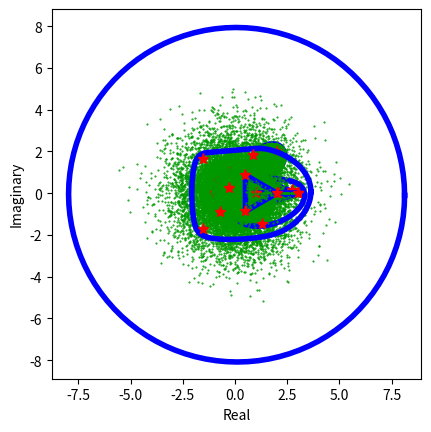

Recreate this plot in Python.
import numpy as np

def sample_points_numrange(A: np.ndarray, npoints: int):
    '''
    Sample npoints within the numerical range of matrix A.
    '''
    # A must be a square matrix.
    assert(A.shape[0] == A.shape[1])

    # Sample unit length points in C^N.
    def sample_sphere(N, npoints):
        data = np.random.randn(N, npoints, 2)
        Z = data[..., 0] + 1j * data[..., 1]
        Z /= np.linalg.norm(Z, axis=0)
        return Z

    N = A.shape[0]
    Z = sample_sphere(N, npoints)
    # ----------------------------------------------------
    # Naive approach to computing the list of z^t A z:
    # Take only the diagonal of Z^t A Z... Which is N^2
    #return np.diag(Z.conj().T @ A @ Z).tolist()
    # ----------------------------------------------------
    # Best approach is clever algebra: sum over the column of element wise product.
    return np.sum(Z.conj() * (A @ Z), axis=0).tolist()

def compute_numrange_boundary(A: np.ndarray, n_points: int):
    '''
    Find the approximate boundary of W(A) with a polyline of n_points.
    '''
    # A is a square matrix
    assert(A.shape[0] == A.shape[1])
    assert(n_points >= 0)

    if n_points == 0:
        return []

    bound_points = []
    for i in range(n_points):
        theta = 2 * i * np.pi / n_points
        A_rot = A * np.exp(theta * 1j)
        # Hermitian part of A rotated
        A_h = 0.5 * (A_rot + A_rot.T.conj())
        # Compute max eigenvalue with corresponding eigenvector
        eigenvals, eigenvecs = np.linalg.eig(A_h)
        ind = np.argmax(eigenvals)
        l_max = eigenvals[ind]
        v_max = eigenvecs[:, ind]
        v_max = v_max / (v_max.T.conj() @ v_max) # normalized

        # Add to list of boundary points
        bound_points.append(v_max.T.conj() @ A @ v_max)

    # Add first point to get a closed polyline
    bound_points.append(bound_points[0])
    return bound_points

def numrange_boundary(A: np.ndarray, n_points: int):
    '''
    Determine the boundary of the numerical range of matrix A, treating special cases.
    Falls back to `compute_numrange_boundary` for the general case.
    '''
    # A is a square matrix
    assert(A.shape[0] == A.shape[1])
    assert(n_points >= 0)

    # Pre compute conjugate transpose.
    A_t = A.conj().T

    # Check if A is Hermitian.
    if np.allclose(A, A_t):
        print("A is Hermitian")
        eig_vals = np.linalg.eigvals(A)
        # Make sure eigenvalues are all real -> imag == 0.
        assert np.allclose(eig_vals.imag, np.zeros(A.shape[0]))
        # Numerical range is the line segment connecting all eigenvalues.
        return np.linspace(eig_vals.min(), eig_vals.max(), n_points)

    # Check if A is skew Hermitian.
    if np.allclose(A, -A_t):
        print("A is skew Hermitian")
        eig_vals = np.linalg.eigvals(A)
        # Make sure eigenvalues are all imaginary -> real == 0.
        assert np.allclose(eig_vals.real, np.zeros(A.shape[0]))
        # Numerical range is the line segment connecting all eigenvalues.
        return np.linspace(eig_vals.min(), eig_vals.max(), n_points)

    # Check if A is normal.
    if np.array_equal(A @ A_t, A_t @ A):
        print("A is Normal")
        # If A is normal, its numerical range is the convex hull of its eigenvalues.
        eig_vals = np.linalg.eigvals(A)
        # eig_vals as x,y points in cartesian coordinates
        points = np.array([[x,y] for x,y in zip(eig_vals.real, eig_vals.imag)])

        from scipy.spatial import ConvexHull
        hull = ConvexHull(points)
        hull_as_list = [complex(points[i,0], points[i,1]) for i in hull.vertices]
        # Add first point to get a closed polyline.
        hull_as_list.append(hull_as_list[0])
        return hull_as_list

    # If not a special case, run the general algorithm.
    return compute_numrange_boundary(A, n_points)


### Plotting utilities.

def plot_point_lists(boundary: list, interior: list, eigvalues: list):
    import matplotlib.pyplot as plt

    def imaginary_to_cartesian(points: list):
        points_array = np.array(points)
        x_data = points_array.real
        y_data = points_array.imag
        return (x_data, y_data)

    if len(boundary) > 0:
        x_bound, y_bound = imaginary_to_cartesian(boundary)
        plt.plot(x_bound, y_bound, '-', color='#0000ff', linewidth=4)

    if len(interior) > 0:
        x_interior, y_interior = imaginary_to_cartesian(interior)
        plt.plot(x_interior, y_interior, '.', color='#009900', markersize=1)

    if len(eigvalues) > 0:
        x_eig, y_eig = imaginary_to_cartesian(eigvalues)
        plt.plot(x_eig, y_eig, '*', color='#ff0000', markersize=8)

    plt.xlabel('Real')
    plt.ylabel('Imaginary')
    plt.axis('square')
    plt.show()

def plot_numrange(A: np.ndarray, nbound: int, nwithin: int):
    '''
    Plot numerical range of A.
    '''
    plot_point_lists(
        boundary=numrange_boundary(A, nbound),
        interior=sample_points_numrange(A, nwithin),
        eigvalues=np.linalg.eigvals(A)
    )


### Usage of the functions implemented above.
def main():
    A_ellipse = np.array([[2+1j, 0+1j], [1+0j, 1+2j]])
    plot_numrange(A_ellipse, nbound=100, nwithin=20000)

    A_circle = np.diag([np.exp(1j * 2 * np.pi * n / 10) for n in range(10)])
    plot_numrange(A_circle, nbound=100, nwithin=20000)

    def rand_complex_mat(n: int):
        shape = (n,n)
        l=1.0
        return np.random.uniform(-l, l, shape) + 1.j * np.random.uniform(-l, l, shape)

    T = rand_complex_mat(10)
    T_inv = np.linalg.inv(T)

    # Spectrum preserving matrix transform.
    A = T @ A_circle @ T_inv
    plot_numrange(A, nbound=100, nwithin=20000)

    A = A_circle
    A[0,0] += 2.0
    plot_numrange(A, nbound=100, nwithin=20000)

    A[0,8] += 2.0
    plot_numrange(A, nbound=100, nwithin=20000)

    A = rand_complex_mat(8)
    plot_numrange(A, nbound=100, nwithin=20000)

    # Hermitian matrix example.
    A = np.array([[2, 1], [1, 2]])
    plot_numrange(A, nbound=100, nwithin=100)

    # Normal matrix example.
    A = np.array([[1,1,0], [0,1,1], [1,0,1]])
    plot_numrange(A, nbound=100, nwithin=100)

    # Simple performance test.
    import time
    t = []
    A = rand_complex_mat(n=10)
    npoints = 100
    for n in range(100):
        tic = time.perf_counter()
        bound = compute_numrange_boundary(A, npoints)
        toc = time.perf_counter()
        t.append((toc - tic) * 1000) # time in milliseconds
    print(f"Measured time: {np.mean(t):0.4f} +- {np.std(t):0.4f} milliseconds")



if __name__ == "__main__":
    main()
